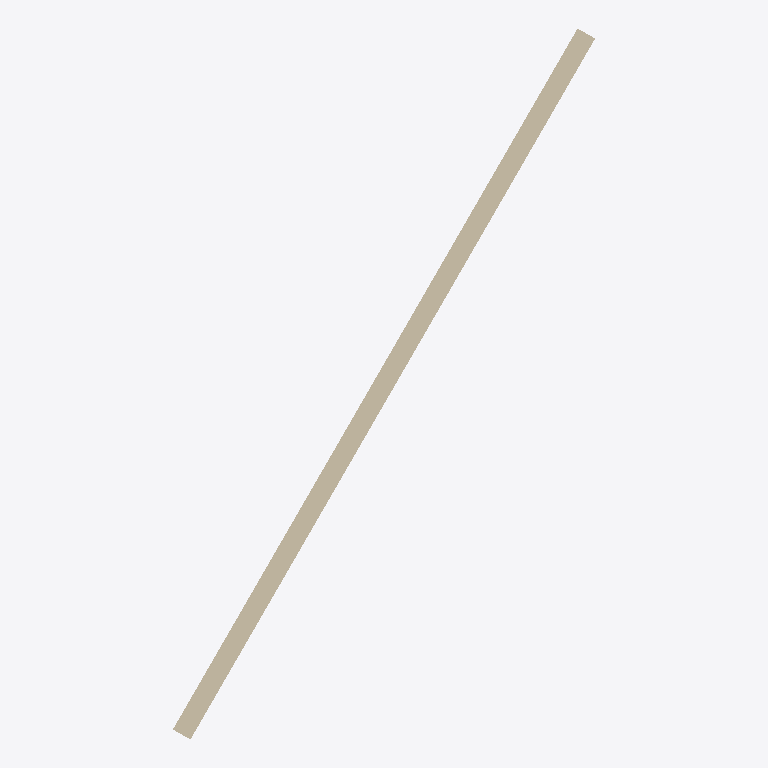
Plan cut of the same IFC building model at storey 'RDC' (level 7.00 m, cut at 8.40 m), seen from above with north up, elements coloured by IFC class: 1 wall (beige). Cut surfaces are drawn darker.
Extent 4.2 m × 7.0 m × 2.0 m (x, y, z). Storeys (1): RDC at 7.00 m. Elements (1): 1 IfcWall.

HEADER;
FILE_DESCRIPTION(('ViewDefinition[DesignTransferView]'),'2;1');
FILE_NAME('/dev/null','2026-11-19T12:52:58+01:00',(''),(''),'IfcOpenShell 0.8.5','IfcOpenShell 0.8.5','Nobody');
FILE_SCHEMA(('IFC4'));
ENDSEC;
DATA;
#1=IFCPROJECT('2TC6ZD6x15SOX2X0cgULIa',$,'03-B-origine-decalee-rotation30',$,$,$,$,(#8),#3);
#10=IFCSITE('2p5W04p6P9mhBxNC_Dz5pk',$,'Paris - site de test',$,$,#16,$,$,$,$,$,$,$,$);
#17=IFCBUILDING('2XukuHwNv4jfoxwhEV9CD0',$,'Pavillon test',$,$,#23,$,$,$,$,$,$);
#24=IFCBUILDINGSTOREY('0SzJNg6qP1MgUYzVNcOM7E',$,'RDC',$,$,#35,$,$,$,7.0);
#38=IFCWALL('100QR1fNX6TwiIezJdVuH2',$,'B - retour 8 m',$,$,#55,#50,$,$);
ENDSEC;
